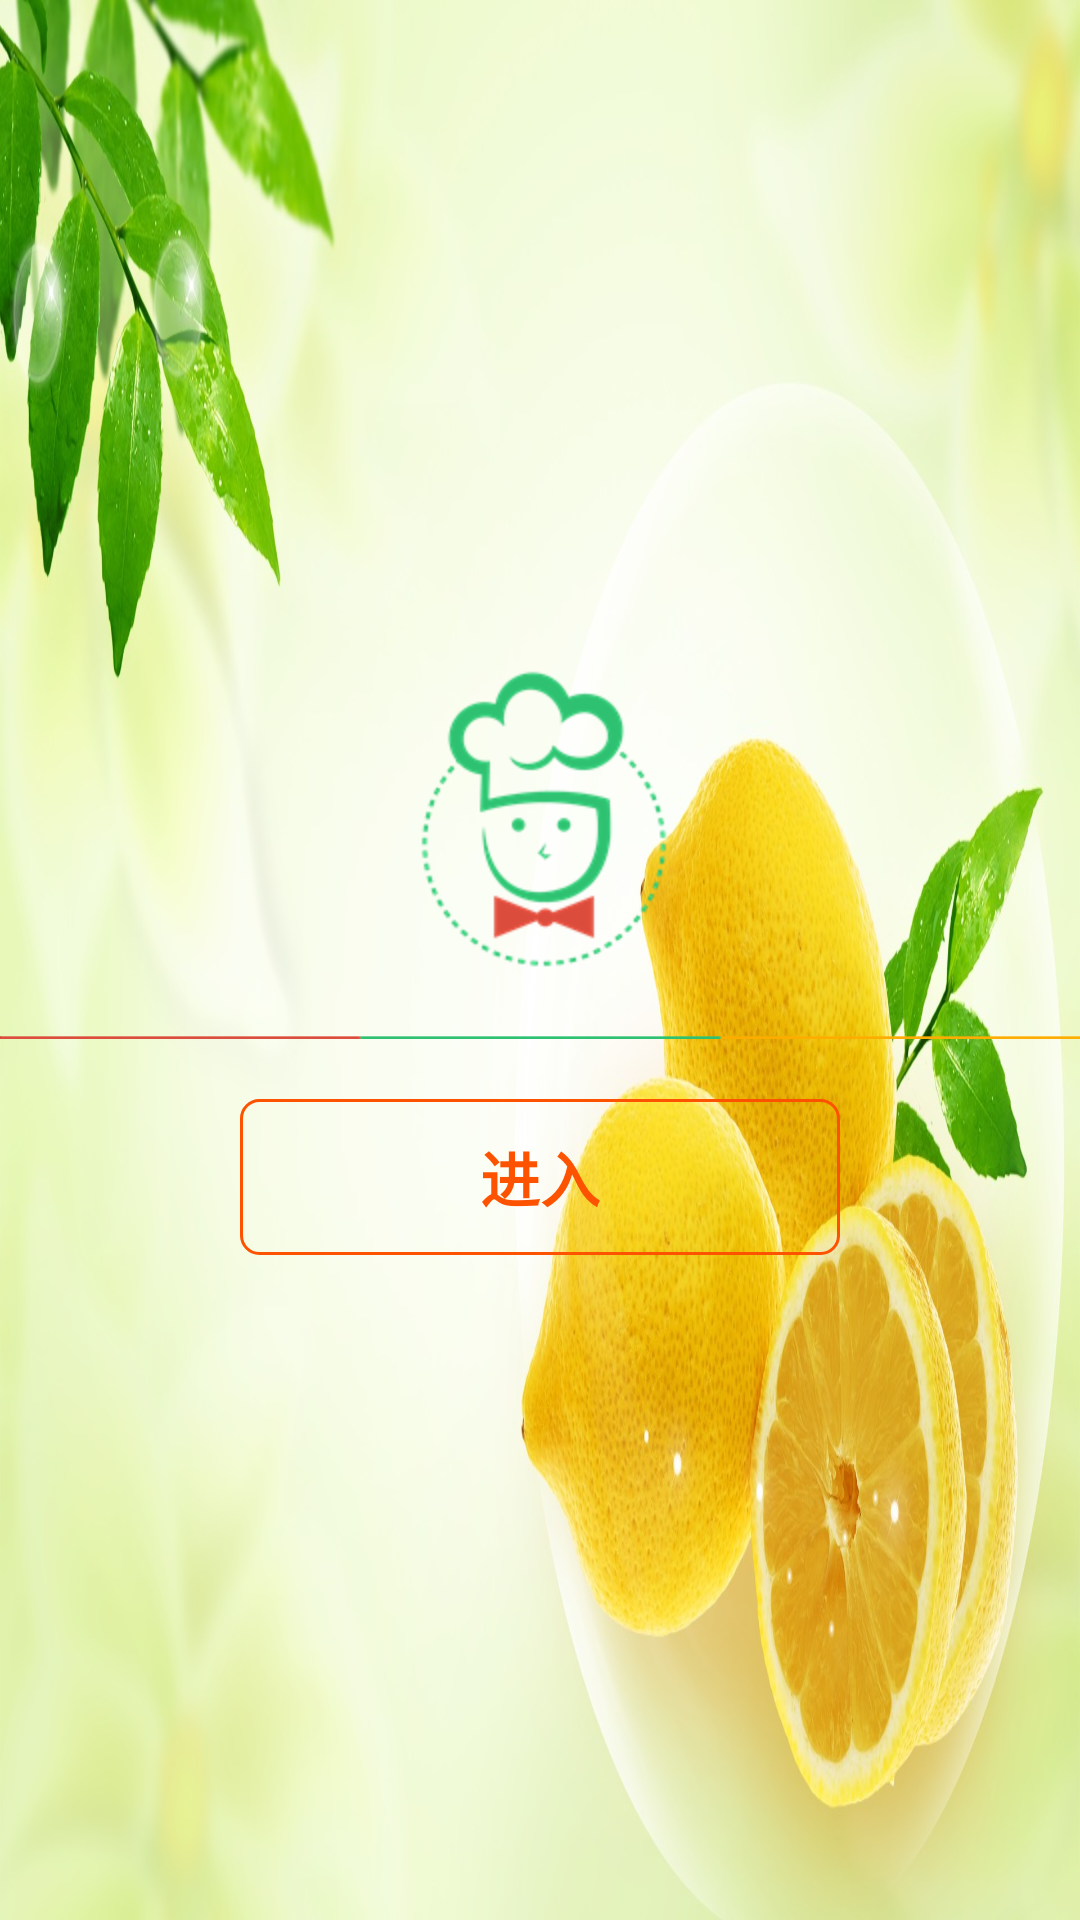

Android layout source for this screen:
<!-- AndroidManifest.xml: application theme AppTheme -->
<!-- res/layout/activity_login_welcome.xml -->
<RelativeLayout xmlns:android="http://schemas.android.com/apk/res/android"
    xmlns:tools="http://schemas.android.com/tools"
    android:layout_width="match_parent"
    android:layout_height="match_parent"
    android:background="@drawable/img_welcome" >

    <LinearLayout
        android:layout_width="match_parent"
        android:layout_height="wrap_content"
        android:layout_centerInParent="true"
        android:gravity="center"
        android:orientation="vertical" >

        <ImageButton
            android:id="@+id/ib_oxbix_icon"
            android:layout_width="wrap_content"
            android:layout_height="wrap_content"
            android:background="@drawable/login_icon"
            android:scaleType="fitXY" />

        <View
            android:layout_width="match_parent"
            android:layout_height="1dp"
            android:layout_marginBottom="20dp"
            android:layout_marginTop="20dp"
            android:background="@drawable/login_diliver_line" />

        <Button
            android:id="@+id/btn_checkin"
            android:layout_width="200dp"
            android:layout_height="52dp"
            android:background="@drawable/button_bg_orange_border"
            android:text="@string/checkin"
            android:textColor="@color/bright_red"
            android:textSize="@dimen/textsize20"
            android:textStyle="bold" />
    </LinearLayout>

</RelativeLayout>
<!-- resources referenced by this layout -->
<resources>
  <color name="bright_red">#fd5200</color>
  <dimen name="textsize20">20sp</dimen>
  <!-- drawable button_bg_orange_border (drawable) -->
  <?xml version="1.0" encoding="utf-8"?>
  <shape xmlns:android="http://schemas.android.com/apk/res/android"
      android:shape="rectangle" >
  
      <corners android:radius="6dp" />
     	<stroke android:width="1dp" android:color="@color/bright_red"></stroke>
  </shape>
  <!-- drawable img_welcome: jpg bitmap (drawable, 203968 bytes) -->
  <!-- drawable login_diliver_line: png bitmap (drawable-hdpi, 467 bytes) -->
  <!-- drawable login_icon: png bitmap (drawable-hdpi, 10501 bytes) -->
  <string name="checkin">进入</string>
  <style name="AppTheme" parent="AppBaseTheme">
          
      </style>
  <style name="AppBaseTheme" parent="android:Theme.Light">
          
      </style>
</resources>
